Labelled photos from "data", an image-classification folder in sunabove/ai_example. The possible labels are: left, right, stop.

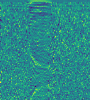
Label: stop

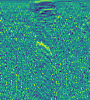
Label: left

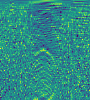
Label: right

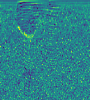
Label: right

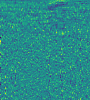
Label: left

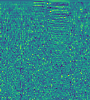
Label: stop
